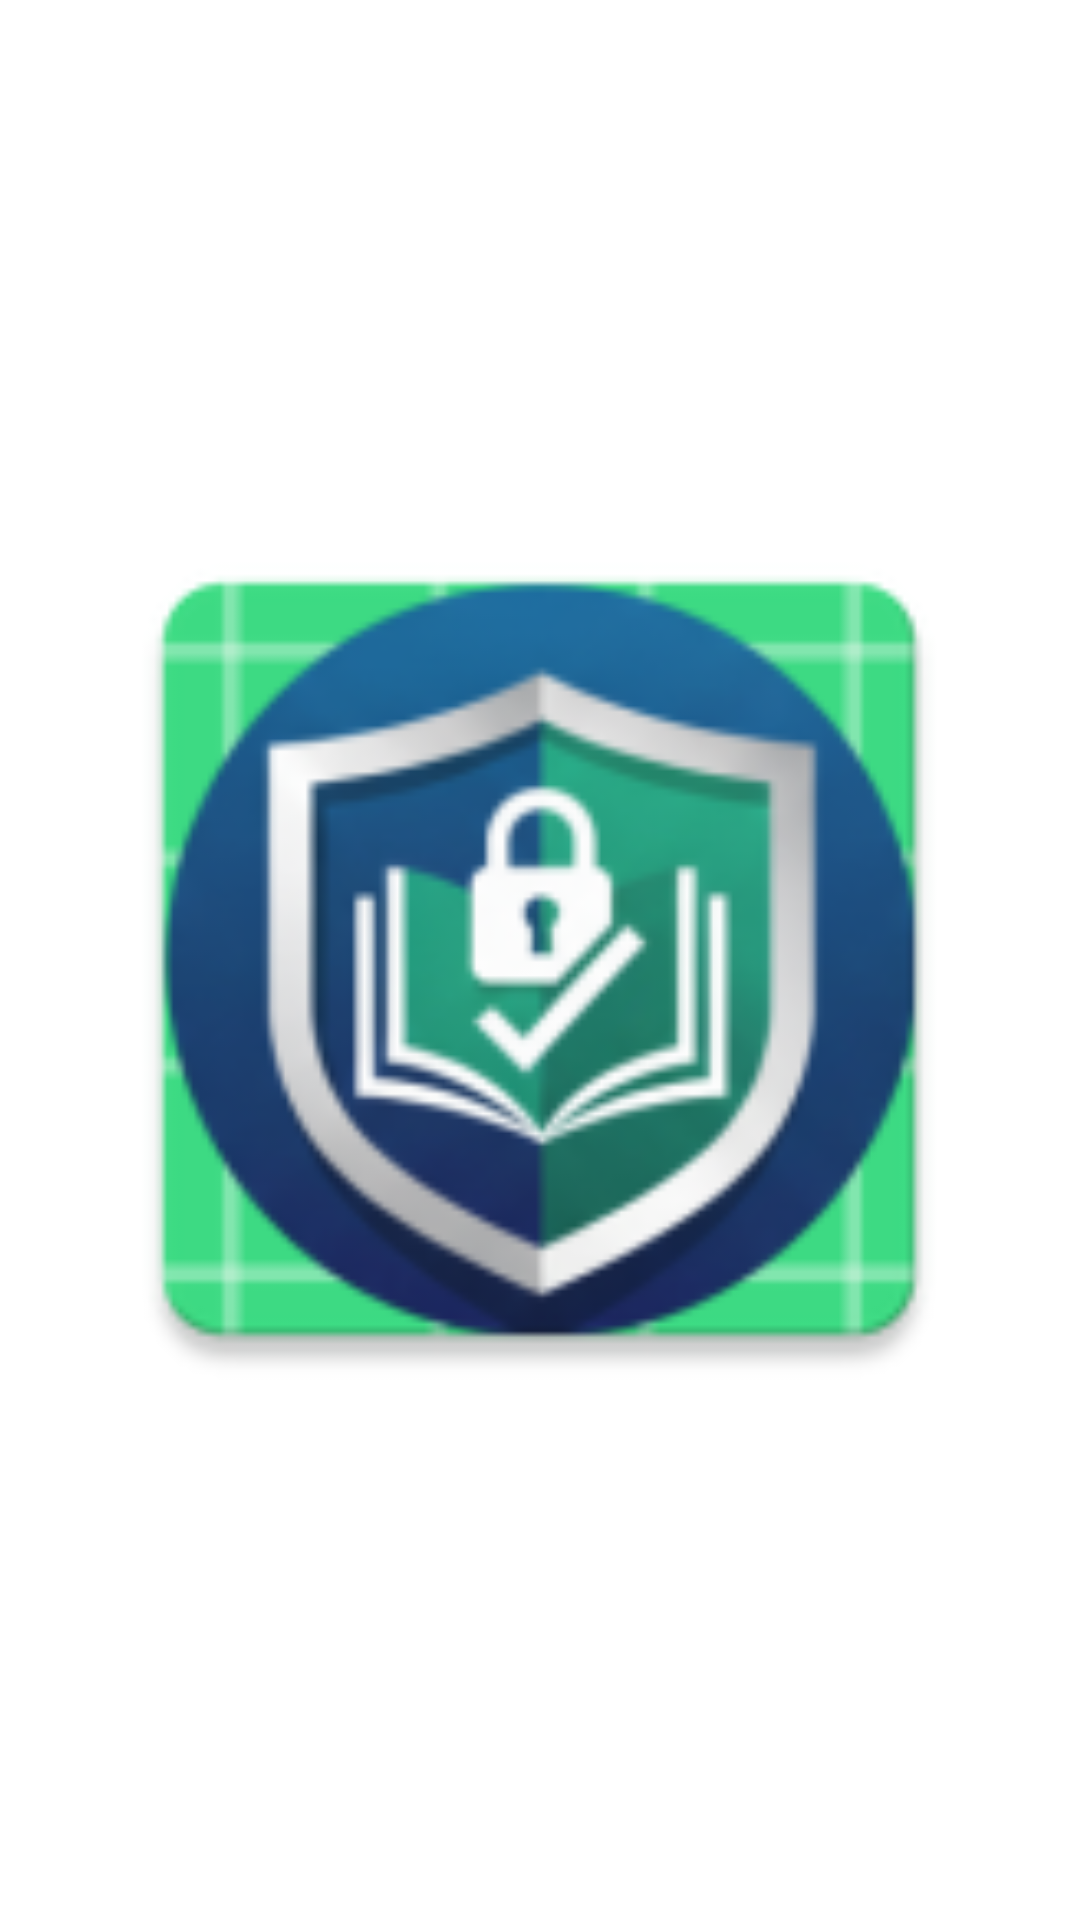

Produce the Android XML layout that renders to this screen, including the resource entries it uses.
<!-- AndroidManifest.xml: application theme Theme.MaterialComponents.DayNight.NoActionBar -->
<!-- res/layout/activity_splash.xml -->
<?xml version="1.0" encoding="utf-8"?>
<androidx.constraintlayout.widget.ConstraintLayout xmlns:android="http://schemas.android.com/apk/res/android"
    xmlns:app="http://schemas.android.com/apk/res-auto"
    xmlns:tools="http://schemas.android.com/tools"
    android:id="@+id/main"
    android:layout_width="match_parent"
    android:layout_height="match_parent"
    tools:context=".Splash">

    <ImageView
        android:id="@+id/imageView3"
        android:layout_width="336dp"
        android:layout_height="316dp"
        app:layout_constraintBottom_toBottomOf="parent"

        app:layout_constraintEnd_toEndOf="parent"
        app:layout_constraintHorizontal_bias="0.493"
        app:layout_constraintStart_toStartOf="parent"
        app:layout_constraintTop_toTopOf="parent"

        app:layout_constraintVertical_bias="0.499"
        app:srcCompat="@mipmap/ic_launcher" />
</androidx.constraintlayout.widget.ConstraintLayout>
<!-- resources referenced by this layout -->
<resources>
  <!-- mipmap ic_launcher: webp bitmap (mipmap-hdpi, 5506 bytes) -->
</resources>
